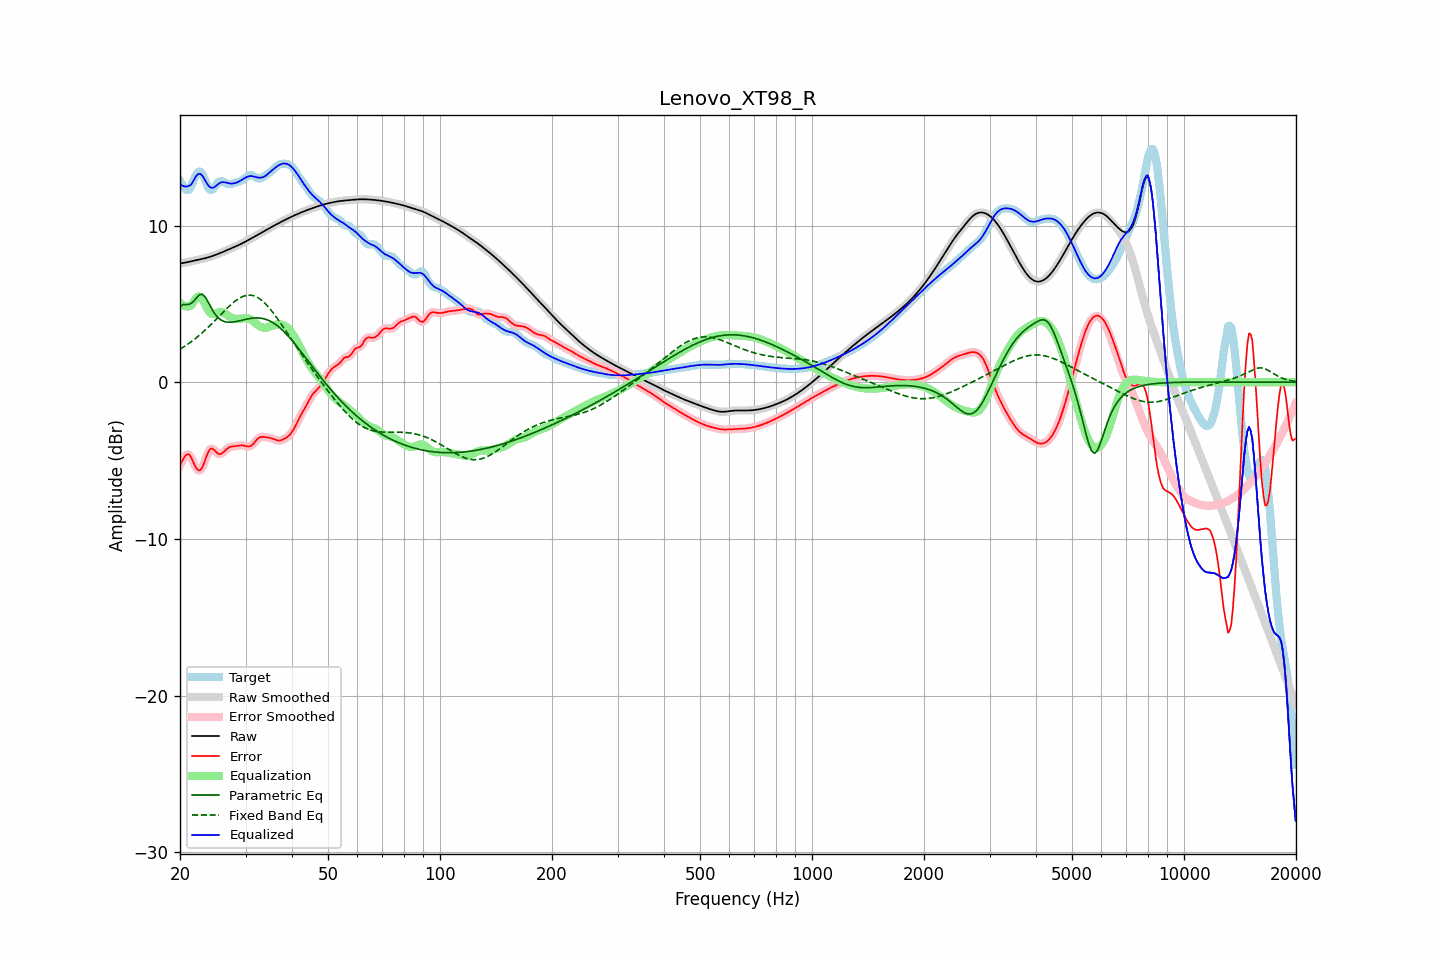

Source data for this figure (header and first rows):
frequency, raw, error, smoothed, error_smoothed, equalization, parametric_eq, fixed_band_eq, equalized_raw, equalized_smoothed, target
20.00, 7.58, -5.28, 7.58, -5.31, 5.06, 4.83, 2.11, 12.64, 12.64, 12.86
20.20, 7.60, -5.09, 7.60, -5.07, 4.97, 4.90, 2.17, 12.57, 12.57, 12.69
20.40, 7.61, -4.91, 7.61, -4.87, 4.91, 4.96, 2.23, 12.52, 12.52, 12.52
20.61, 7.63, -4.73, 7.63, -4.73, 4.86, 4.96, 2.30, 12.49, 12.49, 12.36
20.81, 7.65, -4.62, 7.65, -4.62, 4.84, 4.96, 2.37, 12.49, 12.49, 12.27
21.02, 7.67, -4.59, 7.67, -4.59, 4.84, 4.97, 2.44, 12.51, 12.51, 12.26
21.23, 7.70, -4.64, 7.69, -4.66, 4.86, 4.98, 2.51, 12.55, 12.55, 12.33
21.44, 7.72, -4.80, 7.72, -4.81, 4.90, 5.05, 2.59, 12.62, 12.62, 12.52
21.66, 7.74, -5.03, 7.74, -5.03, 5.06, 5.12, 2.66, 12.80, 12.80, 12.77
21.87, 7.76, -5.26, 7.76, -5.26, 5.23, 5.24, 2.75, 12.99, 12.99, 13.03
22.09, 7.78, -5.45, 7.78, -5.45, 5.37, 5.36, 2.83, 13.15, 13.15, 13.24
22.31, 7.81, -5.59, 7.81, -5.58, 5.46, 5.47, 2.91, 13.27, 13.27, 13.40
22.54, 7.83, -5.63, 7.83, -5.63, 5.48, 5.58, 3.00, 13.31, 13.31, 13.46
22.76, 7.85, -5.57, 7.85, -5.56, 5.42, 5.60, 3.08, 13.27, 13.27, 13.42
22.99, 7.87, -5.41, 7.87, -5.39, 5.29, 5.61, 3.17, 13.16, 13.16, 13.28
23.22, 7.90, -5.15, 7.90, -5.15, 5.10, 5.51, 3.27, 13.00, 13.00, 13.05
23.45, 7.93, -4.86, 7.93, -4.86, 4.89, 5.39, 3.36, 12.82, 12.82, 12.79
23.69, 7.95, -4.59, 7.95, -4.59, 4.69, 5.21, 3.46, 12.65, 12.65, 12.54
23.92, 7.98, -4.37, 7.98, -4.38, 4.53, 5.02, 3.56, 12.51, 12.51, 12.35
24.16, 8.02, -4.24, 8.02, -4.26, 4.41, 4.82, 3.66, 12.43, 12.43, 12.26
24.40, 8.05, -4.23, 8.05, -4.24, 4.35, 4.63, 3.76, 12.40, 12.40, 12.28
24.65, 8.09, -4.30, 8.09, -4.30, 4.35, 4.47, 3.86, 12.43, 12.43, 12.38
24.89, 8.12, -4.40, 8.12, -4.40, 4.37, 4.32, 3.96, 12.50, 12.50, 12.53
25.14, 8.16, -4.50, 8.16, -4.50, 4.42, 4.20, 4.07, 12.58, 12.58, 12.66
25.39, 8.20, -4.58, 8.20, -4.57, 4.46, 4.09, 4.17, 12.66, 12.66, 12.79
25.65, 8.24, -4.58, 8.24, -4.58, 4.48, 4.01, 4.28, 12.73, 12.73, 12.82
25.91, 8.29, -4.54, 8.29, -4.54, 4.48, 3.94, 4.38, 12.76, 12.77, 12.83
26.16, 8.33, -4.46, 8.33, -4.46, 4.44, 3.90, 4.49, 12.77, 12.77, 12.79
26.43, 8.38, -4.36, 8.38, -4.37, 4.38, 3.86, 4.59, 12.76, 12.76, 12.74
26.69, 8.42, -4.27, 8.42, -4.27, 4.31, 3.85, 4.69, 12.73, 12.73, 12.69
26.96, 8.46, -4.19, 8.46, -4.19, 4.24, 3.83, 4.79, 12.71, 12.71, 12.65
27.23, 8.51, -4.13, 8.51, -4.14, 4.18, 3.83, 4.89, 12.69, 12.69, 12.64
27.50, 8.55, -4.11, 8.55, -4.11, 4.12, 3.83, 4.98, 12.68, 12.68, 12.66
27.77, 8.60, -4.09, 8.60, -4.09, 4.09, 3.85, 5.07, 12.68, 12.68, 12.69
28.05, 8.64, -4.08, 8.64, -4.08, 4.06, 3.86, 5.15, 12.70, 12.70, 12.72
28.33, 8.69, -4.07, 8.69, -4.07, 4.05, 3.88, 5.23, 12.74, 12.74, 12.76
28.62, 8.73, -4.05, 8.73, -4.05, 4.04, 3.90, 5.30, 12.78, 12.78, 12.79
28.90, 8.78, -4.04, 8.78, -4.04, 4.05, 3.92, 5.37, 12.83, 12.83, 12.82
29.19, 8.83, -4.03, 8.83, -4.03, 4.06, 3.95, 5.43, 12.89, 12.89, 12.86
29.48, 8.88, -4.03, 8.88, -4.03, 4.07, 3.97, 5.47, 12.95, 12.95, 12.91
29.78, 8.94, -4.05, 8.94, -4.05, 4.08, 4.00, 5.51, 13.01, 13.01, 12.99
30.08, 8.99, -4.08, 8.99, -4.08, 4.08, 4.02, 5.54, 13.07, 13.07, 13.07
30.38, 9.05, -4.10, 9.05, -4.10, 4.07, 4.04, 5.56, 13.12, 13.12, 13.14
30.68, 9.10, -4.10, 9.10, -4.09, 4.05, 4.06, 5.56, 13.15, 13.15, 13.20
30.99, 9.16, -4.06, 9.16, -4.06, 4.00, 4.08, 5.56, 13.16, 13.16, 13.22
31.30, 9.22, -3.99, 9.22, -3.98, 3.94, 4.09, 5.54, 13.15, 13.15, 13.20
31.61, 9.27, -3.88, 9.27, -3.88, 3.86, 4.10, 5.52, 13.13, 13.13, 13.16
31.93, 9.33, -3.76, 9.33, -3.76, 3.77, 4.11, 5.48, 13.10, 13.10, 13.09
32.24, 9.39, -3.64, 9.39, -3.64, 3.69, 4.11, 5.43, 13.07, 13.07, 13.03
32.57, 9.45, -3.55, 9.45, -3.55, 3.61, 4.10, 5.37, 13.06, 13.06, 12.99
32.89, 9.51, -3.50, 9.51, -3.50, 3.55, 4.09, 5.30, 13.05, 13.05, 13.00
33.22, 9.57, -3.48, 9.57, -3.48, 3.50, 4.08, 5.22, 13.07, 13.07, 13.05
33.55, 9.62, -3.49, 9.62, -3.49, 3.48, 4.06, 5.13, 13.11, 13.11, 13.11
33.89, 9.68, -3.50, 9.68, -3.50, 3.48, 4.03, 5.03, 13.16, 13.16, 13.19
34.23, 9.74, -3.52, 9.74, -3.51, 3.50, 3.99, 4.92, 13.24, 13.24, 13.26
34.57, 9.80, -3.53, 9.80, -3.53, 3.52, 3.95, 4.81, 13.32, 13.32, 13.33
34.92, 9.86, -3.54, 9.86, -3.55, 3.56, 3.91, 4.69, 13.41, 13.41, 13.40
35.27, 9.91, -3.57, 9.91, -3.57, 3.59, 3.85, 4.56, 13.50, 13.50, 13.48
35.62, 9.97, -3.61, 9.97, -3.61, 3.63, 3.79, 4.43, 13.59, 13.59, 13.58
35.97, 10.02, -3.66, 10.02, -3.65, 3.66, 3.72, 4.29, 13.68, 13.68, 13.68
... 635 more rows
